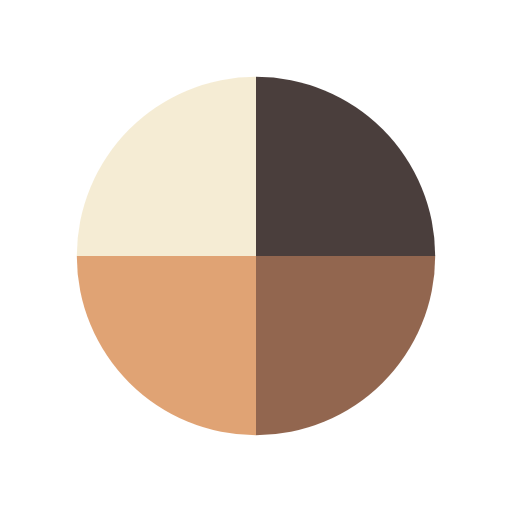
t = 0.00 s
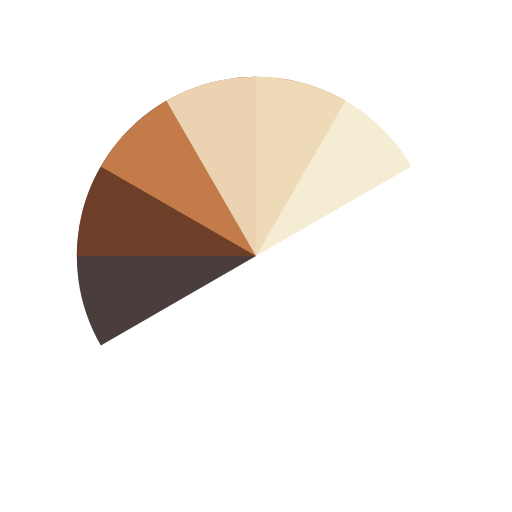
t = 0.50 s
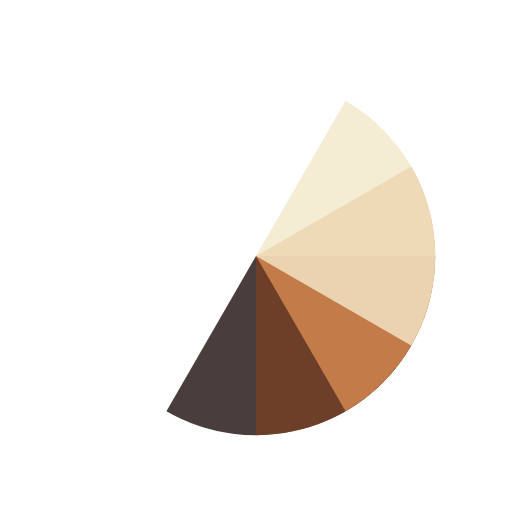
t = 1.00 s
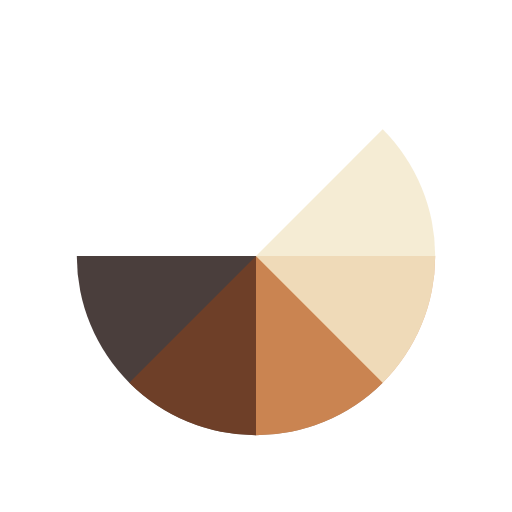
t = 1.13 s
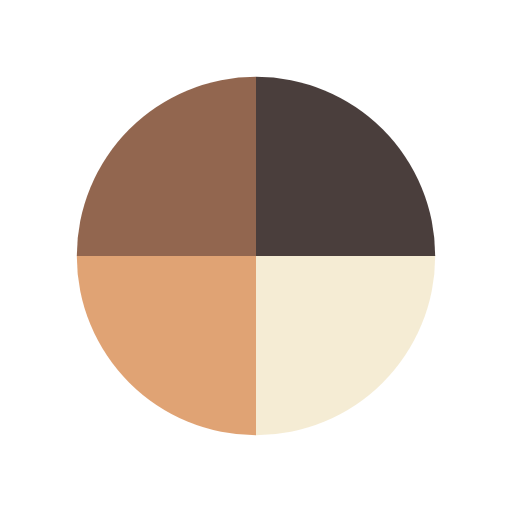
t = 1.50 s
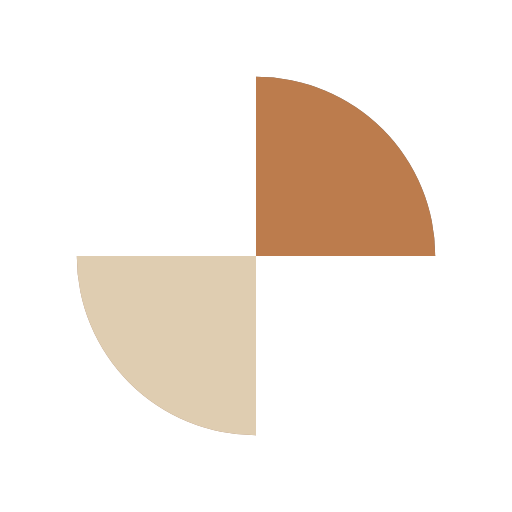
t = 2.25 s

The animated SVG that drew these frames (rendered in a browser with its animation timeline set to each time). Animation: 4 SMIL elements (animateTransform=4); one cycle of 3.00 s, repeats indefinitely.

<svg width="200px"  height="200px"  xmlns="http://www.w3.org/2000/svg" viewBox="0 0 100 100" preserveAspectRatio="xMidYMid" class="lds-wedges" style="background: none;"><g transform="translate(50,50)"><g ng-attr-transform="scale({{config.scale}})" transform="scale(0.7)"><g transform="translate(-50,-50)"><g transform="rotate(68.8579 50 50)"><animateTransform attributeName="transform" type="rotate" calcMode="linear" values="0 50 50;360 50 50" keyTimes="0;1" dur="0.75s" begin="0s" repeatCount="indefinite"></animateTransform><path ng-attr-fill-opacity="{{config.opacity}}" ng-attr-fill="{{config.c1}}" d="M50 50L50 0A50 50 0 0 1 100 50Z" fill-opacity="0.8" fill="#1d0e0b"></path></g><g transform="rotate(231.643 50 50)"><animateTransform attributeName="transform" type="rotate" calcMode="linear" values="0 50 50;360 50 50" keyTimes="0;1" dur="1s" begin="0s" repeatCount="indefinite"></animateTransform><path ng-attr-fill-opacity="{{config.opacity}}" ng-attr-fill="{{config.c2}}" d="M50 50L50 0A50 50 0 0 1 100 50Z" transform="rotate(90 50 50)" fill-opacity="0.8" fill="#774023"></path></g><g transform="rotate(34.429 50 50)"><animateTransform attributeName="transform" type="rotate" calcMode="linear" values="0 50 50;360 50 50" keyTimes="0;1" dur="1.5s" begin="0s" repeatCount="indefinite"></animateTransform><path ng-attr-fill-opacity="{{config.opacity}}" ng-attr-fill="{{config.c3}}" d="M50 50L50 0A50 50 0 0 1 100 50Z" transform="rotate(180 50 50)" fill-opacity="0.8" fill="#d88c51"></path></g><g transform="rotate(197.214 50 50)"><animateTransform attributeName="transform" type="rotate" calcMode="linear" values="0 50 50;360 50 50" keyTimes="0;1" dur="3s" begin="0s" repeatCount="indefinite"></animateTransform><path ng-attr-fill-opacity="{{config.opacity}}" ng-attr-fill="{{config.c4}}" d="M50 50L50 0A50 50 0 0 1 100 50Z" transform="rotate(270 50 50)" fill-opacity="0.8" fill="#f3e7c9"></path></g></g></g></g></svg>